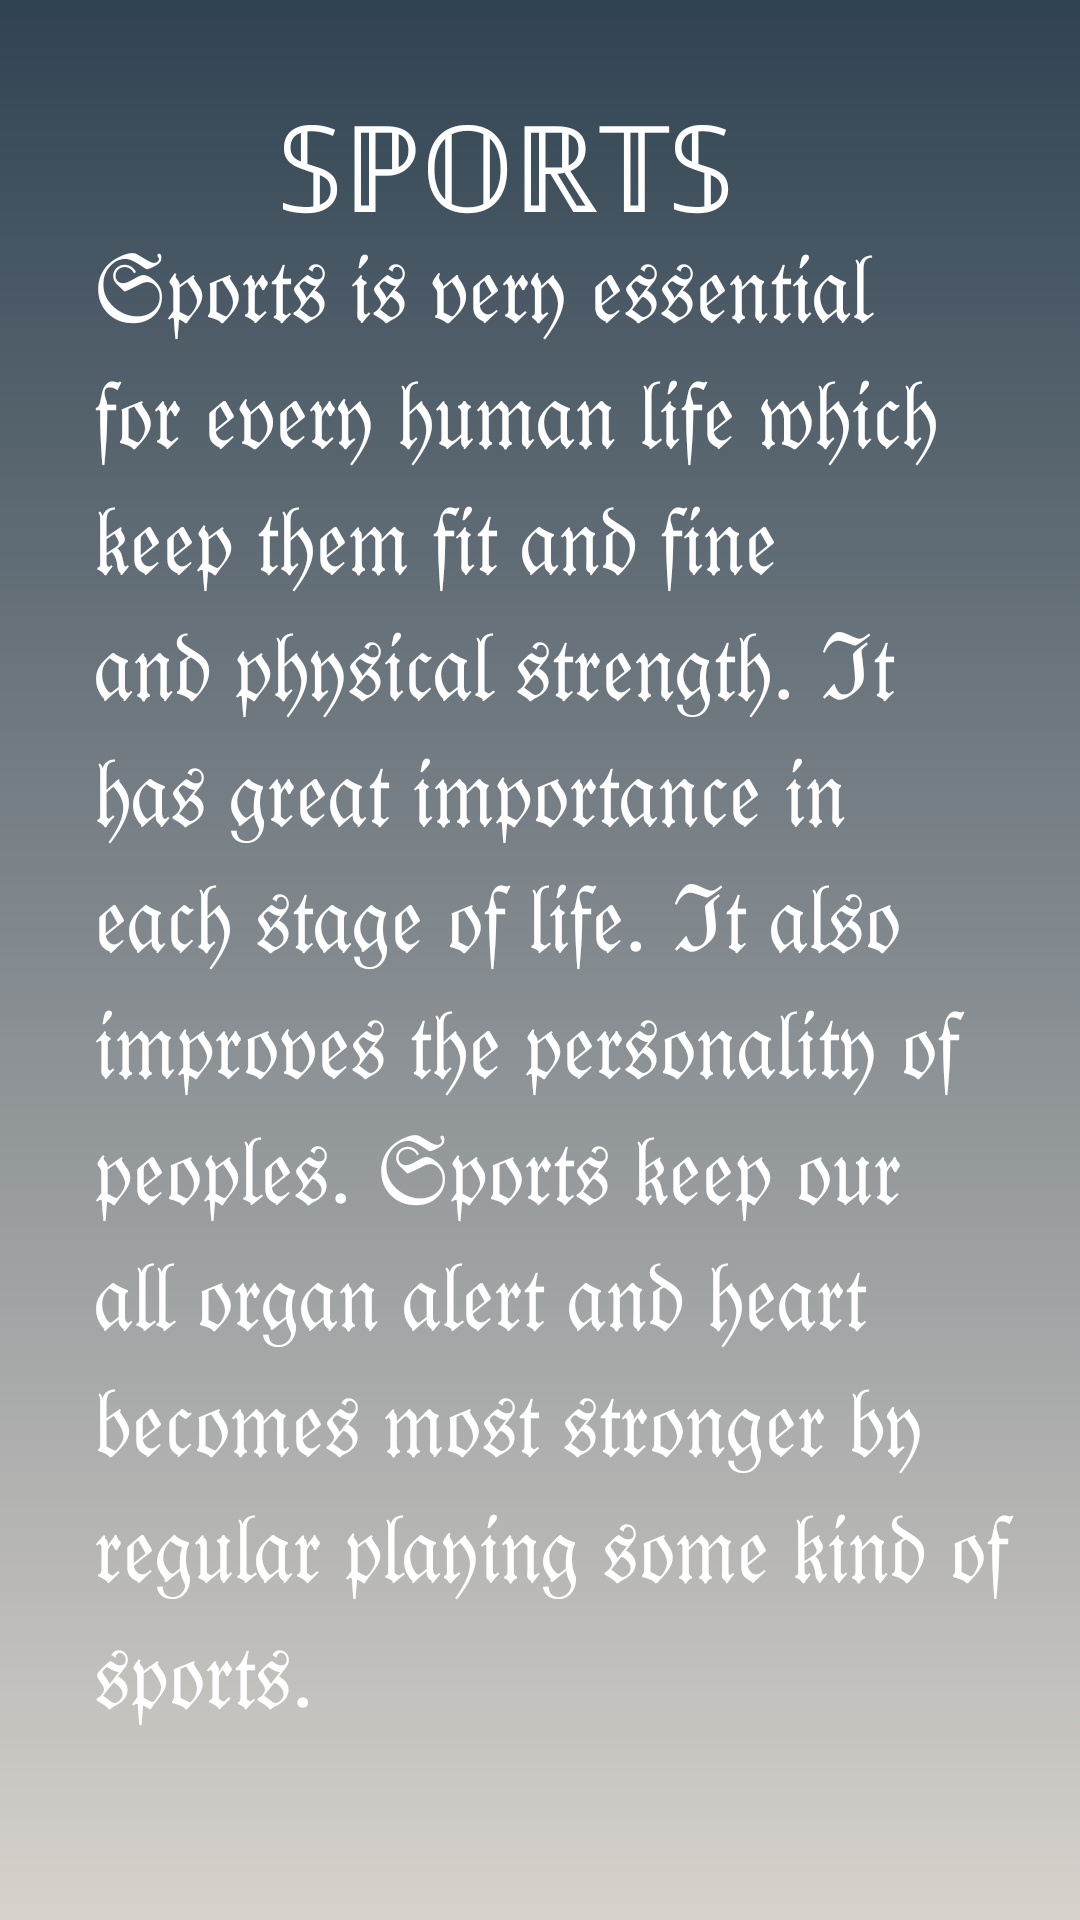

Write the Android layout XML for this screen, with the resource values it uses.
<!-- AndroidManifest.xml: application theme Theme.Age_experi -->
<!-- res/layout/activity_sports.xml -->
<?xml version="1.0" encoding="utf-8"?>
<androidx.constraintlayout.widget.ConstraintLayout xmlns:android="http://schemas.android.com/apk/res/android"
    xmlns:app="http://schemas.android.com/apk/res-auto"
    xmlns:tools="http://schemas.android.com/tools"
    android:layout_width="match_parent"
    android:background="@drawable/food_baground"
    android:layout_height="match_parent"
    tools:context=".Sports">

    <TextView
        android:id="@+id/textView6"
        android:layout_width="309dp"
        android:layout_height="529dp"
        android:text="𝔖𝔭𝔬𝔯𝔱𝔰 𝔦𝔰 𝔳𝔢𝔯𝔶 𝔢𝔰𝔰𝔢𝔫𝔱𝔦𝔞𝔩 𝔣𝔬𝔯 𝔢𝔳𝔢𝔯𝔶 𝔥𝔲𝔪𝔞𝔫 𝔩𝔦𝔣𝔢 𝔴𝔥𝔦𝔠𝔥 𝔨𝔢𝔢𝔭 𝔱𝔥𝔢𝔪 𝔣𝔦𝔱 𝔞𝔫𝔡 𝔣𝔦𝔫𝔢 𝔞𝔫𝔡 𝔭𝔥𝔶𝔰𝔦𝔠𝔞𝔩 𝔰𝔱𝔯𝔢𝔫𝔤𝔱𝔥. ℑ𝔱 𝔥𝔞𝔰 𝔤𝔯𝔢𝔞𝔱 𝔦𝔪𝔭𝔬𝔯𝔱𝔞𝔫𝔠𝔢 𝔦𝔫 𝔢𝔞𝔠𝔥 𝔰𝔱𝔞𝔤𝔢 𝔬𝔣 𝔩𝔦𝔣𝔢. ℑ𝔱 𝔞𝔩𝔰𝔬 𝔦𝔪𝔭𝔯𝔬𝔳𝔢𝔰 𝔱𝔥𝔢 𝔭𝔢𝔯𝔰𝔬𝔫𝔞𝔩𝔦𝔱𝔶 𝔬𝔣 𝔭𝔢𝔬𝔭𝔩𝔢𝔰. 𝔖𝔭𝔬𝔯𝔱𝔰 𝔨𝔢𝔢𝔭 𝔬𝔲𝔯 𝔞𝔩𝔩 𝔬𝔯𝔤𝔞𝔫 𝔞𝔩𝔢𝔯𝔱 𝔞𝔫𝔡 𝔥𝔢𝔞𝔯𝔱 𝔟𝔢𝔠𝔬𝔪𝔢𝔰 𝔪𝔬𝔰𝔱 𝔰𝔱𝔯𝔬𝔫𝔤𝔢𝔯 𝔟𝔶 𝔯𝔢𝔤𝔲𝔩𝔞𝔯 𝔭𝔩𝔞𝔶𝔦𝔫𝔤 𝔰𝔬𝔪𝔢 𝔨𝔦𝔫𝔡 𝔬𝔣 𝔰𝔭𝔬𝔯𝔱𝔰."
        android:textColor="@color/white"
        android:textSize="31sp"
        app:layout_constraintBottom_toBottomOf="parent"
        app:layout_constraintEnd_toEndOf="parent"
        app:layout_constraintHorizontal_bias="0.617"
        app:layout_constraintStart_toStartOf="parent"
        app:layout_constraintTop_toTopOf="parent"
        app:layout_constraintVertical_bias="0.668" />

    <TextView
        android:id="@+id/textView7"
        android:layout_width="247dp"
        android:layout_height="70dp"
        android:layout_marginTop="28dp"
        android:text="  𝕊ℙ𝕆ℝ𝕋𝕊"
        android:textColor="@color/white"
        android:textSize="40sp"
        app:layout_constraintEnd_toEndOf="parent"
        app:layout_constraintHorizontal_bias="0.646"
        app:layout_constraintStart_toStartOf="parent"
        app:layout_constraintTop_toTopOf="parent" />
</androidx.constraintlayout.widget.ConstraintLayout>
<!-- resources referenced by this layout -->
<resources>
  <color name="white">#FFFFFFFF</color>
  <!-- drawable food_baground (drawable) -->
  <?xml version="1.0" encoding="utf-8"?>
  <selector xmlns:android="http://schemas.android.com/apk/res/android">
      <item>
          <shape android:layout_width="wrap_content">
              <gradient android:angle="90" android:endColor="#304352" android:startColor="#d7d2cc" android:type="linear"/>
          </shape>
  
      </item>
  </selector>
  <style name="Theme.Age_experi" parent="Theme.MaterialComponents.DayNight.NoActionBar">
          
          <item name="colorPrimary">@color/purple_500</item>
          <item name="colorPrimaryVariant">@color/purple_700</item>
          <item name="colorOnPrimary">@color/white</item>
          
          <item name="colorSecondary">@color/teal_200</item>
          <item name="colorSecondaryVariant">@color/teal_700</item>
          <item name="colorOnSecondary">@color/black</item>
          
          <item name="android:statusBarColor" tools:targetApi="l">?attr/colorPrimaryVariant</item>
          
      </style>
  <color name="purple_500">#FF6200EE</color>
  <color name="purple_700">#FF3700B3</color>
  <color name="teal_200">#FF03DAC5</color>
  <color name="teal_700">#FF018786</color>
  <color name="black">#FF000000</color>
</resources>
